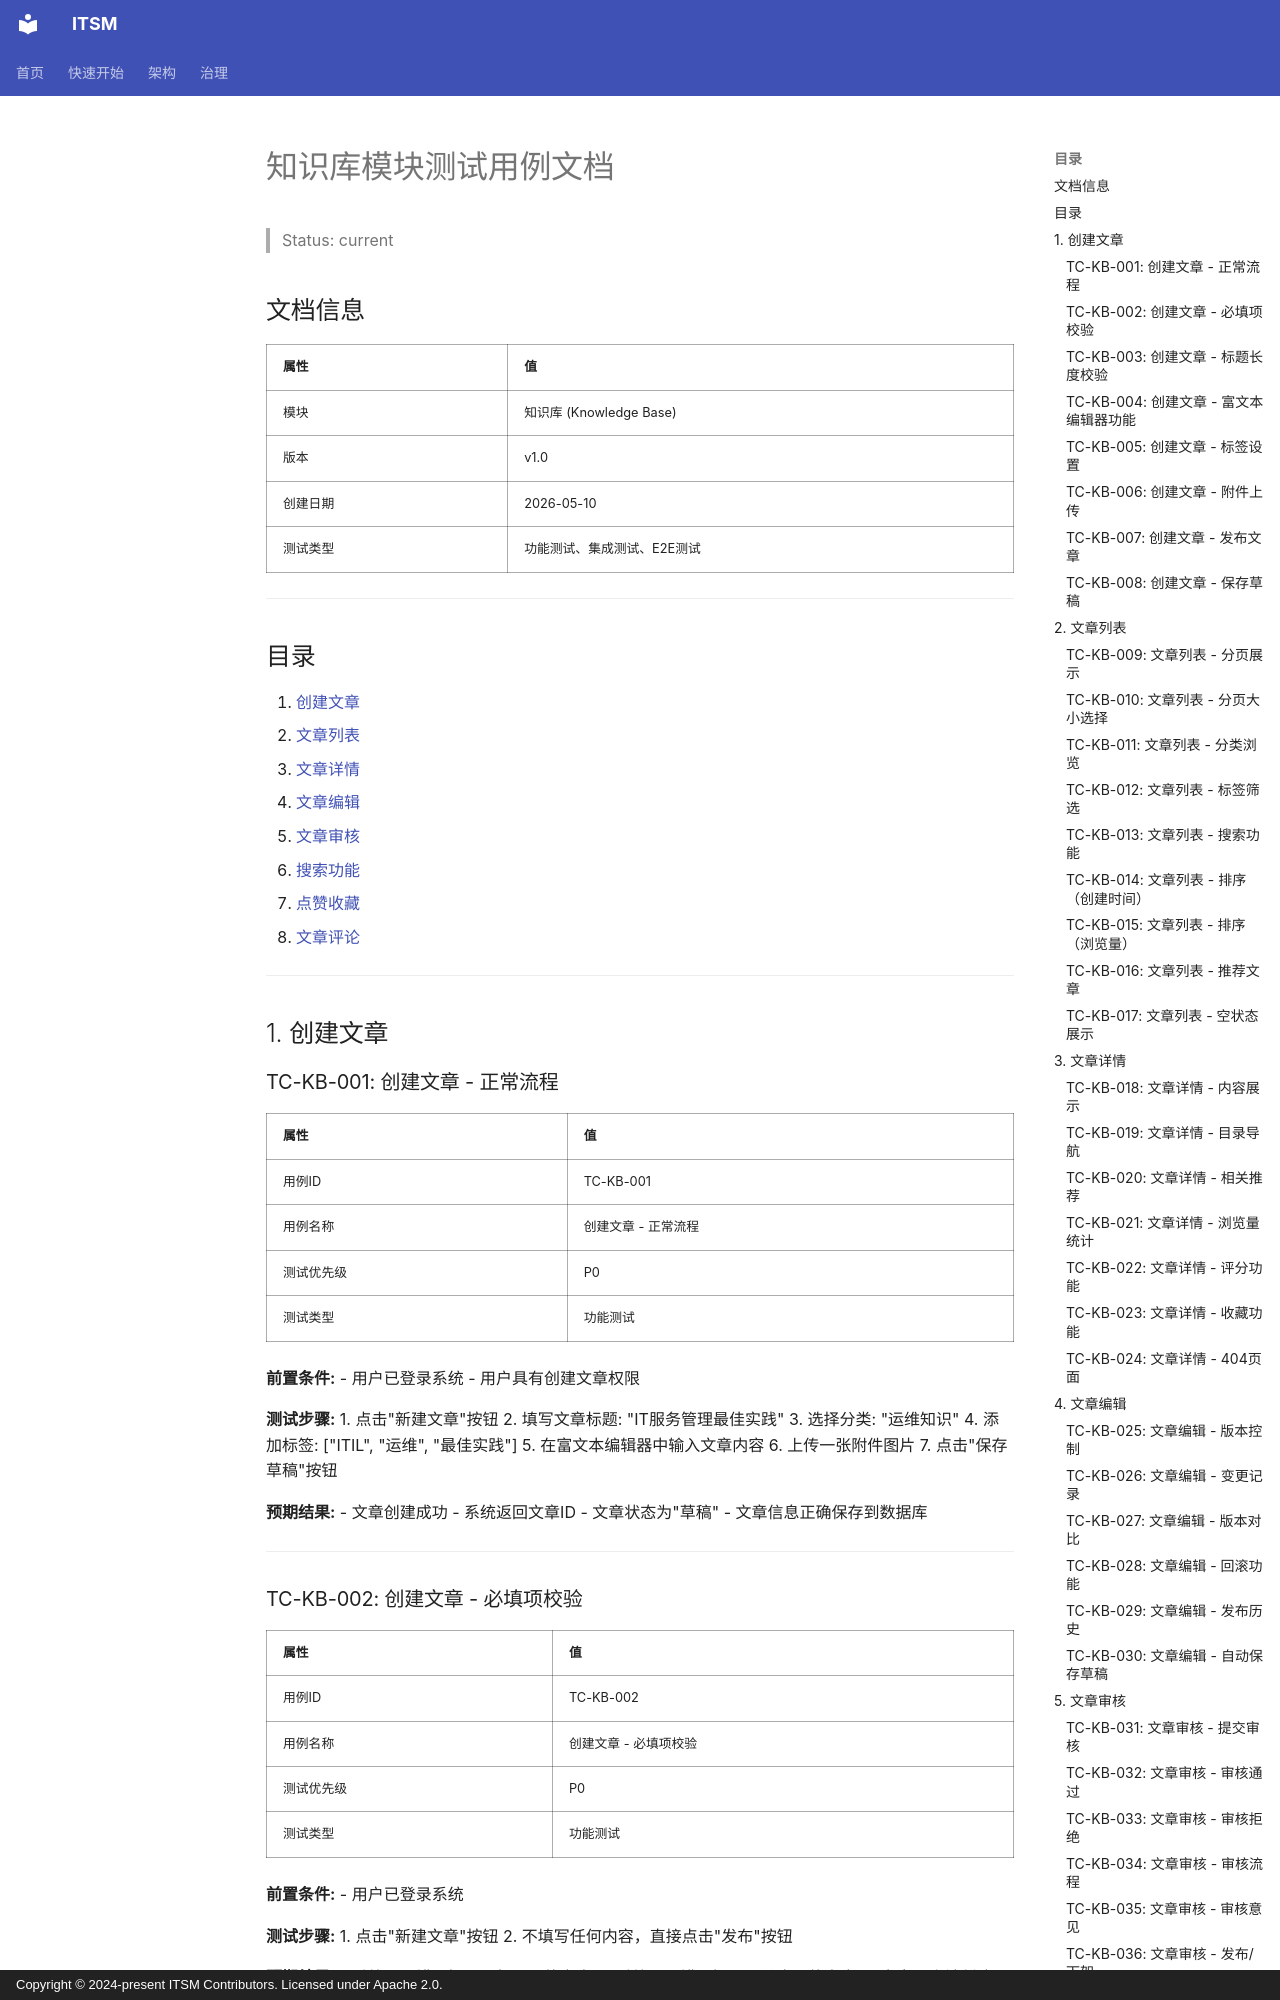

repository: heidsoft/itsm · page: testing/test-cases/TC-KNOWLEDGE/index.html · generator: mkdocs · copyright: Copyright © 2024-present ITSM Contributors. Licensed under Apache 2.0.

# 知识库模块测试用例文档

> Status: current

## 文档信息

| 属性 | 值 |
|------|-----|
| 模块 | 知识库 (Knowledge Base) |
| 版本 | v1.0 |
| 创建日期 | 2026-05-10 |
| 测试类型 | 功能测试、集成测试、E2E测试 |

---

## 目录

1. [创建文章](#1-创建文章)
2. [文章列表](#2-文章列表)
3. [文章详情](#3-文章详情)
4. [文章编辑](#4-文章编辑)
5. [文章审核](#5-文章审核)
6. [搜索功能](#6-搜索功能)
7. [点赞收藏](#7-点赞收藏)
8. [文章评论](#8-文章评论)

---

## 1. 创建文章

### TC-KB-001: 创建文章 - 正常流程

| 属性 | 值 |
|------|-----|
| 用例ID | TC-KB-001 |
| 用例名称 | 创建文章 - 正常流程 |
| 测试优先级 | P0 |
| 测试类型 | 功能测试 |

**前置条件:**
- 用户已登录系统
- 用户具有创建文章权限

**测试步骤:**
1. 点击"新建文章"按钮
2. 填写文章标题: "IT服务管理最佳实践"
3. 选择分类: "运维知识"
4. 添加标签: ["ITIL", "运维", "最佳实践"]
5. 在富文本编辑器中输入文章内容
6. 上传一张附件图片
7. 点击"保存草稿"按钮

**预期结果:**
- 文章创建成功
- 系统返回文章ID
- 文章状态为"草稿"
- 文章信息正确保存到数据库

---

### TC-KB-002: 创建文章 - 必填项校验

| 属性 | 值 |
|------|-----|
| 用例ID | TC-KB-002 |
| 用例名称 | 创建文章 - 必填项校验 |
| 测试优先级 | P0 |
| 测试类型 | 功能测试 |

**前置条件:**
- 用户已登录系统

**测试步骤:**
1. 点击"新建文章"按钮
2. 不填写任何内容，直接点击"发布"按钮

**预期结果:**
- 系统显示错误提示: "标题不能为空"
- 系统显示错误提示: "分类不能为空"
- 文章不会被创建

---
